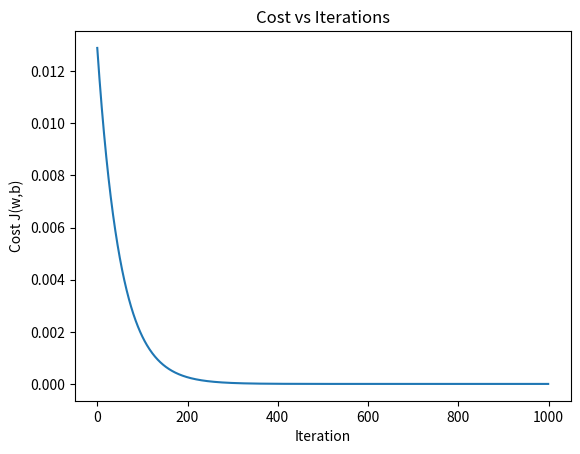

Python code for this plot:
import numpy as np
import matplotlib.pyplot as plt
import math

#============================
#REal training data
#x = total tokens from real API calls
# y = water usage litres
#water per token = 0.000519L (research estimate)
#=============================

x_train = np.array([17.0, 92.0, 533.0])
y_train = np.array([17 * 0.000519, 92 * 0.000519, 533 * 0.000519])

print(f"x_train (tokens): {x_train}")
print(f"y_train (litres): {y_train}")

#==========================
# Cost fucntion - measures how wrong w and b are
#==========================

def compute_cost(x,y,w,b):
    m = x.shape[0]
    cost = 0
    for i in range(m):
        f_wb = w * x[i] + b
        cost = cost + (f_wb - y[i]) ** 2
    total_cost = 1/(2 * m) * cost
    return total_cost


# ======================
# Compute gradient - which direction to move
#=======================

def compute_gradient(x,y,w,b):
    m = x.shape[0]
    dj_dw = 0
    dj_db = 0
    for i in range(m):
        f_wb = w * x[i] + b
        dj_dw += (f_wb - y[i]) * x[i]
        dj_db += (f_wb -y[i])
    dj_dw = dj_dw/m
    dj_db = dj_db/m
    return dj_dw, dj_db


#==================================
# Gradient descent - finds best w and b automatically
#==================================

def gradient_descent(x,y,w_in, b_in, alpha, num_iters):
    J_history = []
    w = w_in
    b = b_in
    for i in range(num_iters):
        dj_dw, dj_db = compute_gradient(x, y, w, b)
        w = w - alpha * dj_dw
        b = b - alpha * dj_db
        if i < 100000:
            J_history.append(compute_cost(x,y,w,b))
        if i % math.ceil(num_iters / 10) == 0:
            print(f"Iteration {i:4}: cost {J_history[-1]:0.2e} w:{w:0.6f} b:{b:0.6f}")
    return w, b, J_history



# ============================================
# TRAIN THE MODEL — run gradient descent
# ============================================
w_init = 0
b_init = 0
iterations = 1000
alpha = 1.0e-7  # smaller alpha because our x values are larger

w_final, b_final, J_hist = gradient_descent(
    x_train, y_train, w_init, b_init, alpha, iterations
)

print(f"\nTraining complete!")
print(f"w = {w_final:.6f}")
print(f"b = {b_final:.6f}")

# Test predictions
print(f"\nPredictions:")
print(f"17  tokens → {w_final*17  + b_final:.6f} liters")
print(f"92  tokens → {w_final*92  + b_final:.6f} liters")
print(f"533 tokens → {w_final*533 + b_final:.6f} liters")

# ============================================
# SAVE w AND b FOR USE IN THE APP
# ============================================
print(f"\nCopy these into your Streamlit app:")
print(f"W_TRAINED = {w_final}")
print(f"B_TRAINED = {b_final}")

# Plot cost curve
plt.plot(J_hist)
plt.title('Cost vs Iterations')
plt.xlabel('Iteration')
plt.ylabel('Cost J(w,b)')
plt.savefig('cost_curve.png')
plt.show()


# ============================================
# Z-SCORE NORMALIZATION
# Scales all features to similar range (-2 to +2)
# Essential for Sprint 2 (multiple features)
# Formula: x_norm = (x - mean) / std_deviation
# ============================================
def zscore_normalize_features(X):
    mu = np.mean(X, axis=0)      # mean of each feature
    sigma = np.std(X, axis=0)    # std deviation of each feature
    X_norm = (X - mu) / sigma    # normalize
    return X_norm, mu, sigma

# ============================================
# TEST NORMALIZATION — Sprint 2 prep
# Two features: tokens + model_type
# ============================================
X_multi = np.array([
    [17,  0],   # "Hi" on gpt-3.5-turbo
    [92,  1],   # "What is ML?" on gpt-4o
    [533, 1],   # "Explain..." on gpt-4o
])

X_norm, X_mu, X_sigma = zscore_normalize_features(X_multi)
print(f"\nSprint 2 Feature Scaling Test:")
print(f"Original range:   {np.ptp(X_multi, axis=0)}")
print(f"Normalized range: {np.ptp(X_norm, axis=0)}")
print(f"mu:    {X_mu}")
print(f"sigma: {X_sigma}")
